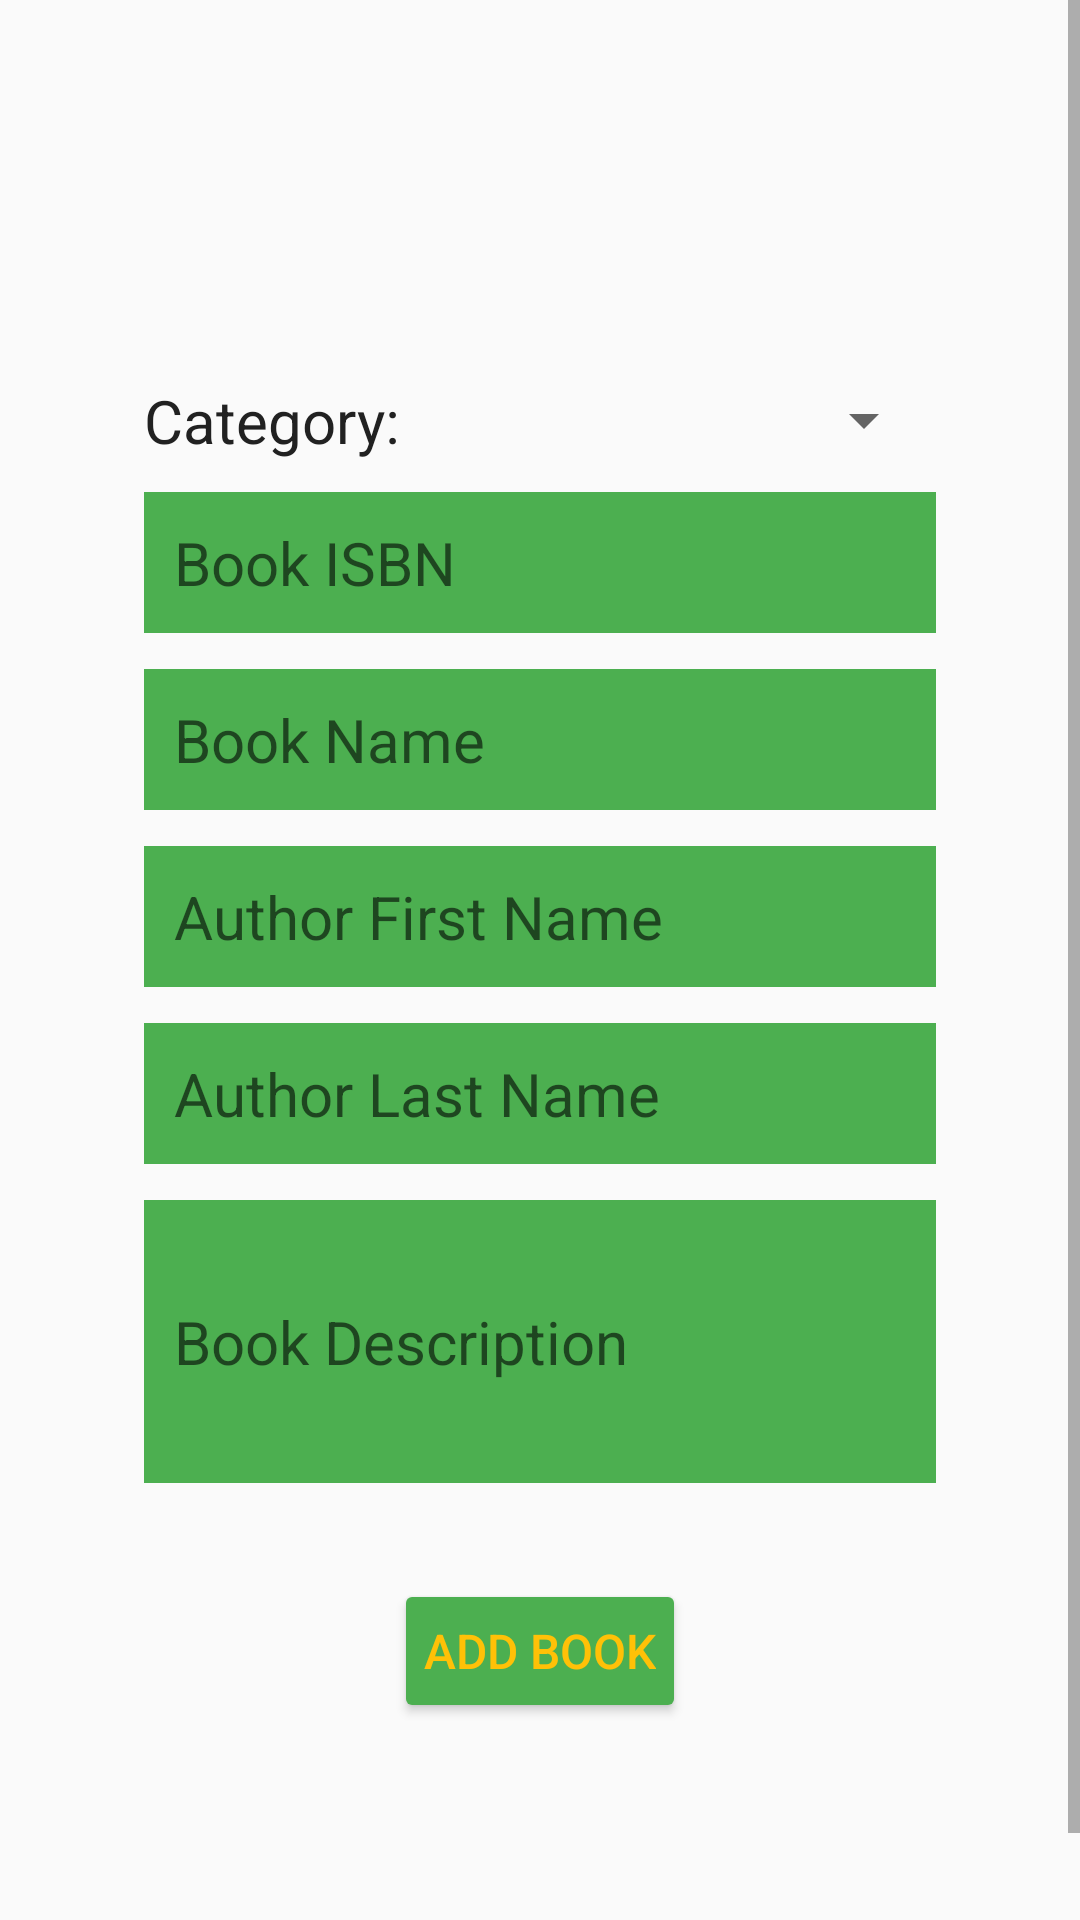

Android layout source for this screen:
<!-- AndroidManifest.xml: application theme AppTheme -->
<!-- res/layout/activity_add_book.xml -->
<?xml version="1.0" encoding="utf-8"?>
<ScrollView
    xmlns:android="http://schemas.android.com/apk/res/android"
    xmlns:app="http://schemas.android.com/apk/res-auto"
    xmlns:tools="http://schemas.android.com/tools"
    android:layout_width="match_parent"
    android:layout_height="match_parent">

    <androidx.constraintlayout.widget.ConstraintLayout
        android:id="@+id/container"
        android:layout_width="match_parent"
        android:layout_height="wrap_content"
        android:paddingLeft="@dimen/activity_horizontal_margin_big"
        android:paddingTop="@dimen/activity_vertical_margin_big"
        android:paddingRight="@dimen/activity_horizontal_margin_big"
        android:paddingBottom="@dimen/activity_vertical_margin_big"
        tools:context=".ui.addBookActivity.AddBookActivity">

        <TextView
            android:id="@+id/book_category_prompt"
            style="@style/promptTextViewStyle"
            android:layout_width="wrap_content"
            android:layout_height="wrap_content"
            android:text="@string/prompt_book_category"
            app:layout_constraintBottom_toBottomOf="@+id/category_spinner"
            app:layout_constraintTop_toTopOf="@+id/category_spinner"
            app:layout_constraintStart_toStartOf="parent" />


        <Spinner
            android:id="@+id/category_spinner"
            android:layout_width="0dp"
            android:layout_height="wrap_content"
            android:layout_marginTop="@dimen/spacing_big"
            app:layout_constraintStart_toEndOf="@+id/book_category_prompt"
            app:layout_constraintEnd_toEndOf="parent"
            app:layout_constraintTop_toTopOf="parent"
            android:layout_marginStart="@dimen/spacing_normal"/>

        <EditText
            android:id="@+id/book_isbn"
            style="@style/editTextStyle"
            android:layout_width="match_parent"
            android:layout_height="wrap_content"
            android:hint="@string/prompt_book_isbn"
            android:layout_marginTop="@dimen/spacing_normal"
            android:inputType="number"
            android:selectAllOnFocus="true"
            app:layout_constraintEnd_toEndOf="parent"
            app:layout_constraintStart_toStartOf="parent"
            app:layout_constraintTop_toBottomOf="@+id/category_spinner"
            android:autofillHints="name" />

        <EditText
            android:id="@+id/book_name"
            style="@style/editTextStyle"
            android:layout_width="match_parent"
            android:layout_height="wrap_content"
            android:hint="@string/prompt_book_name"
            android:layout_marginTop="@dimen/spacing_normal"
            android:inputType="text"
            android:selectAllOnFocus="true"
            app:layout_constraintEnd_toEndOf="parent"
            app:layout_constraintStart_toStartOf="parent"
            app:layout_constraintTop_toBottomOf="@+id/book_isbn"
            android:autofillHints="name" />

        <EditText
            android:id="@+id/author_fname"
            style="@style/editTextStyle"
            android:layout_width="match_parent"
            android:layout_height="wrap_content"
            android:hint="@string/prompt_author_first_name"
            android:layout_marginTop="@dimen/spacing_normal"
            android:inputType="text"
            android:selectAllOnFocus="true"
            app:layout_constraintEnd_toEndOf="parent"
            app:layout_constraintStart_toStartOf="parent"
            app:layout_constraintTop_toBottomOf="@+id/book_name"
            android:autofillHints="name"/>


        <EditText
            android:id="@+id/author_lname"
            style="@style/editTextStyle"
            android:layout_width="match_parent"
            android:layout_height="wrap_content"
            android:hint="@string/prompt_author_last_name"
            android:layout_marginTop="@dimen/spacing_normal"
            android:inputType="text"
            android:selectAllOnFocus="true"
            app:layout_constraintEnd_toEndOf="parent"
            app:layout_constraintStart_toStartOf="parent"
            app:layout_constraintTop_toBottomOf="@+id/author_fname"
            android:importantForAutofill="no" />

        <EditText
            android:id="@+id/book_description"
            style="@style/editTextStyle"
            android:layout_width="match_parent"
            android:layout_height="wrap_content"
            android:hint="@string/prompt_book_description"
            android:layout_marginTop="@dimen/spacing_normal"
            android:inputType="textMultiLine"
            android:lines="3"
            android:maxLines="3"
            android:scrollbars="vertical"
            android:selectAllOnFocus="true"
            android:imeOptions="actionDone"
            app:layout_constraintEnd_toEndOf="parent"
            app:layout_constraintStart_toStartOf="parent"
            app:layout_constraintTop_toBottomOf="@+id/author_lname"
            android:importantForAutofill="no" />


        <Button
            android:id="@+id/add_book"
            style="@style/actionButtonStyle"
            android:layout_width="wrap_content"
            android:layout_height="wrap_content"
            android:layout_gravity="start"
            android:layout_marginTop="@dimen/spacing_big"
            android:text="@string/action_add_book"
            app:layout_constraintEnd_toEndOf="parent"
            app:layout_constraintStart_toStartOf="parent"
            app:layout_constraintTop_toBottomOf="@+id/book_description" />

        <ProgressBar
            android:id="@+id/loading"
            android:layout_width="@dimen/loading_indicator_size"
            android:layout_height="@dimen/loading_indicator_size"
            android:layout_centerInParent="true"
            android:layout_gravity="center"
            android:indeterminateTint="@color/colorAccent"
            android:visibility="gone"
            app:layout_constraintTop_toTopOf="parent"
            app:layout_constraintStart_toStartOf="parent"
            app:layout_constraintEnd_toEndOf="parent"
            app:layout_constraintBottom_toBottomOf="parent" />

    </androidx.constraintlayout.widget.ConstraintLayout>

</ScrollView>
<!-- resources referenced by this layout -->
<resources>
  <color name="colorAccent">#FFC107</color>
  <dimen name="activity_horizontal_margin_big">48dp</dimen>
  <dimen name="activity_vertical_margin_big">96dp</dimen>
  <dimen name="loading_indicator_size">64dp</dimen>
  <dimen name="spacing_big">32dp</dimen>
  <dimen name="spacing_normal">12dp</dimen>
  <string name="action_add_book">Add Book</string>
  <string name="prompt_author_first_name">Author First Name</string>
  <string name="prompt_author_last_name">Author Last Name</string>
  <string name="prompt_book_category">Category:</string>
  <string name="prompt_book_description">Book Description</string>
  <string name="prompt_book_isbn">Book ISBN</string>
  <string name="prompt_book_name">Book Name</string>
  <style name="actionButtonStyle" parent="ThemeOverlay.AppCompat.Dark">
          <item name="android:textColor">@drawable/selector_button_text</item>
          <item name="android:backgroundTint">@drawable/selector_button_background</item>
          <item name="android:textSize">@dimen/text_size_small</item>
          <item name="android:paddingTop">@dimen/spacing_inside_small</item>
          <item name="android:paddingBottom">@dimen/spacing_inside_small</item>
          <item name="android:paddingStart">@dimen/spacing_inside_small</item>
          <item name="android:paddingEnd">@dimen/spacing_inside_small</item>
      </style>
  <style name="editTextStyle" parent="@style/Widget.AppCompat.EditText">
          <item name="android:textColor">@color/primaryText</item>
          <item name="android:background">@color/colorPrimary</item>
          <item name="android:textSize">@dimen/text_size_medium</item>
          <item name="android:paddingTop">@dimen/spacing_inside_small</item>
          <item name="android:paddingBottom">@dimen/spacing_inside_small</item>
          <item name="android:paddingStart">@dimen/spacing_inside_small</item>
          <item name="android:paddingEnd">@dimen/spacing_inside_small</item>
      </style>
  <style name="promptTextViewStyle" parent="@style/Widget.AppCompat.TextView">
          <item name="android:textColor">@color/primaryText</item>
          <item name="android:textSize">@dimen/text_size_medium</item>
      </style>
  <style name="AppTheme" parent="Theme.AppCompat.Light.DarkActionBar">
          
          <item name="colorPrimary">@color/colorPrimary</item>
          <item name="colorPrimaryDark">@color/colorPrimaryDark</item>
          <item name="colorAccent">@color/colorAccent</item>
      </style>
  <!-- drawable selector_button_text (drawable) -->
  <?xml version="1.0" encoding="utf-8"?>
  <selector xmlns:android="http://schemas.android.com/apk/res/android">
      <item android:color="@android:color/white" android:state_enabled="false" />
      <item android:color="@color/colorAccent" />
  </selector>
  <!-- drawable selector_button_background (drawable) -->
  <?xml version="1.0" encoding="utf-8"?>
  <selector xmlns:android="http://schemas.android.com/apk/res/android">
      <item android:color="@color/disabled" android:state_enabled="false" />
      <item android:color="@color/colorPrimary" />
  </selector>
  <dimen name="text_size_small">16sp</dimen>
  <dimen name="spacing_inside_small">10dp</dimen>
  <color name="primaryText">#212121</color>
  <color name="colorPrimary">#4CAF50</color>
  <dimen name="text_size_medium">20sp</dimen>
  <color name="colorPrimaryDark">#388E3C</color>
</resources>
